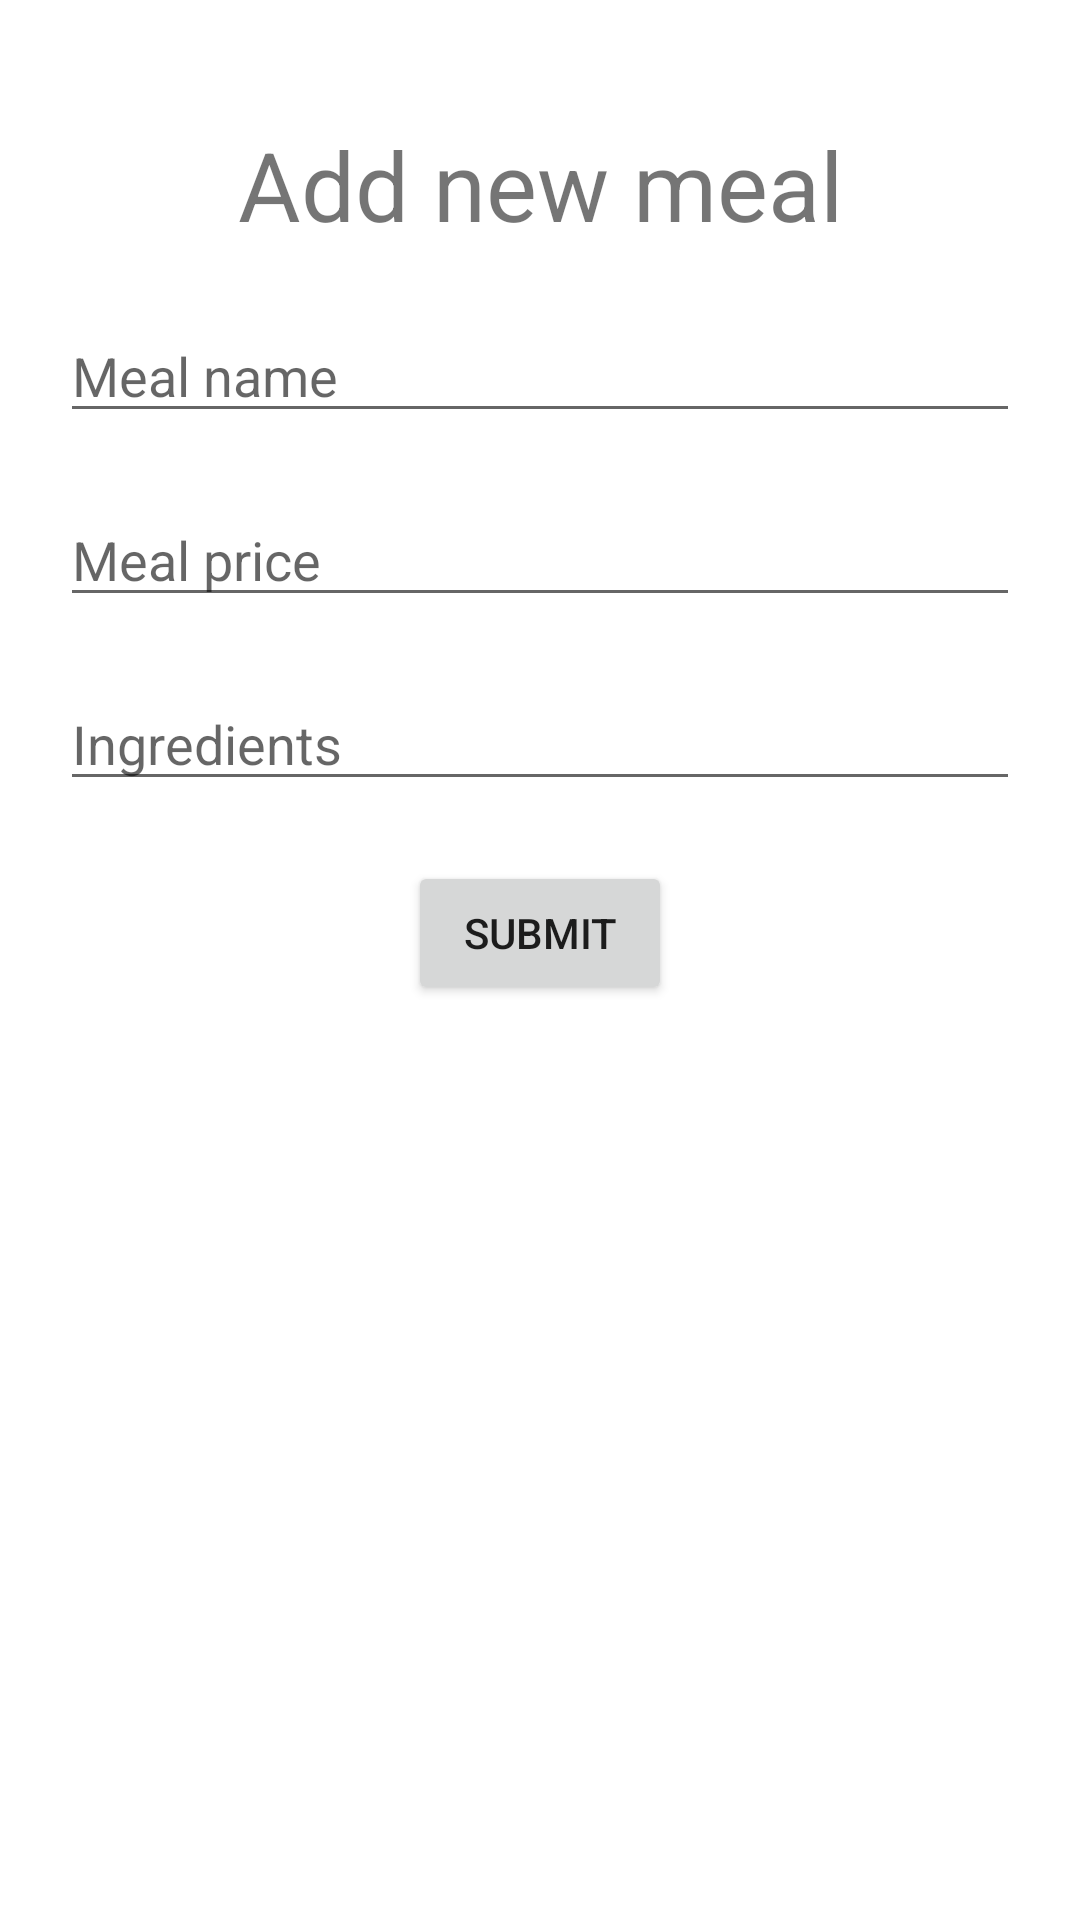

Reconstruct the res/layout file that produces this screen, plus the resources it refers to.
<!-- AndroidManifest.xml: application theme Theme.Papu -->
<!-- res/layout/activity_restaurant_add_meal.xml -->
<?xml version="1.0" encoding="utf-8"?>
<LinearLayout xmlns:android="http://schemas.android.com/apk/res/android"
    android:layout_width="match_parent"
    android:layout_height="match_parent"
    android:orientation="vertical"
    android:padding="20dp">

    <TextView
        android:text="Add new meal"
        android:layout_width="match_parent"
        android:layout_height="wrap_content"
        android:textSize="32dp"
        android:gravity="center"
        android:layout_marginTop="20dp"/>

    <EditText
        android:id="@+id/NewMealName"
        android:layout_width="match_parent"
        android:layout_height="wrap_content"
        android:hint="Meal name"
        android:layout_marginTop="20dp"/>
    <EditText
        android:id="@+id/NewMealPrice"
        android:layout_width="match_parent"
        android:layout_height="wrap_content"
        android:hint="Meal price"
        android:layout_marginTop="20dp"/>

    <EditText
        android:id="@+id/NewMealIngredients"
        android:layout_width="match_parent"
        android:layout_height="wrap_content"
        android:hint="Ingredients"
        android:layout_marginTop="20dp"/>

    <Button
        android:id="@+id/NewMealSubmit"
        android:layout_width="wrap_content"
        android:layout_height="wrap_content"
        android:layout_gravity="center"
        android:layout_marginTop="20dp"
        android:text="Submit"
        />



</LinearLayout>
<!-- resources referenced by this layout -->
<resources>
  <style name="Theme.Papu" parent="Theme.MaterialComponents.DayNight.DarkActionBar">
          
          <item name="colorPrimary">@color/light_orange</item>
          <item name="colorPrimaryVariant">@color/warm_yellow</item>
          <item name="colorOnPrimary">@color/white</item>
          
          <item name="colorSecondary">@color/blue_grotto</item>
          <item name="colorSecondaryVariant">@color/blue_green</item>
          <item name="colorOnSecondary">@color/baby_blue</item>
          
          <item name="android:statusBarColor" tools:targetApi="l">?attr/colorPrimaryVariant</item>
          
          <item name="android:windowNoTitle">true</item>
      </style>
  <color name="light_orange">#F6893D</color>
  <color name="warm_yellow">#FEBC38</color>
  <color name="white">#FFFFFFFF</color>
  <color name="blue_grotto">#189AB4</color>
  <color name="blue_green">#75E6DA</color>
  <color name="baby_blue">#D4F1F4</color>
</resources>
